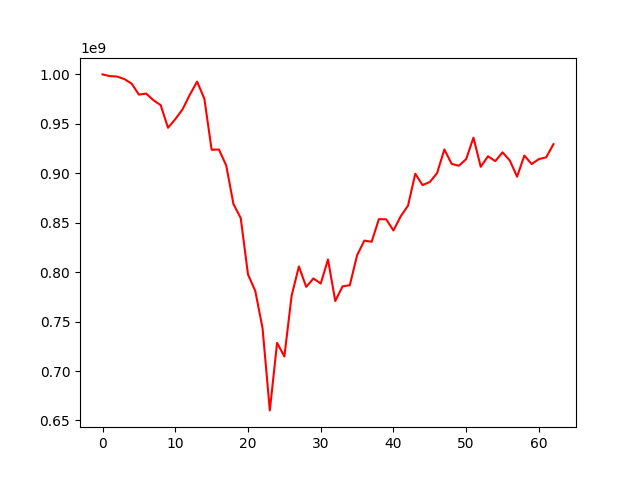

Source data for this figure (header and first rows):
, 0
0, 1000000000
1, 998306842
2, 997833396
3, 995260108
4, 990670681
5, 979577451
6, 980581660
7, 973876246
8, 968841706
9, 946006550
10, 954715705
11, 964626516
12, 979420678
13, 992713380
14, 975363485
15, 923774023
16, 924031764
17, 908025022
18, 868811131
19, 854679159
20, 797661533
21, 780975991
22, 743369871
23, 660164888
24, 728477224
25, 714684970
26, 776353376
27, 805754454
28, 785134150
29, 793604587
30, 788441975
31, 812767928
32, 770809053
33, 785631612
34, 786787955
35, 817095878
36, 831899129
37, 830725786
38, 853622901
39, 853391227
40, 842138348
41, 856493530
42, 867171413
43, 899556478
44, 888021483
45, 891181039
46, 900138893
47, 924100500
48, 909502087
49, 907623614
50, 914342910
51, 935998793
52, 906537176
53, 917213404
54, 912276945
55, 921188885
56, 912889627
57, 896552900
58, 917913781
59, 909345543
... 3 more rows
